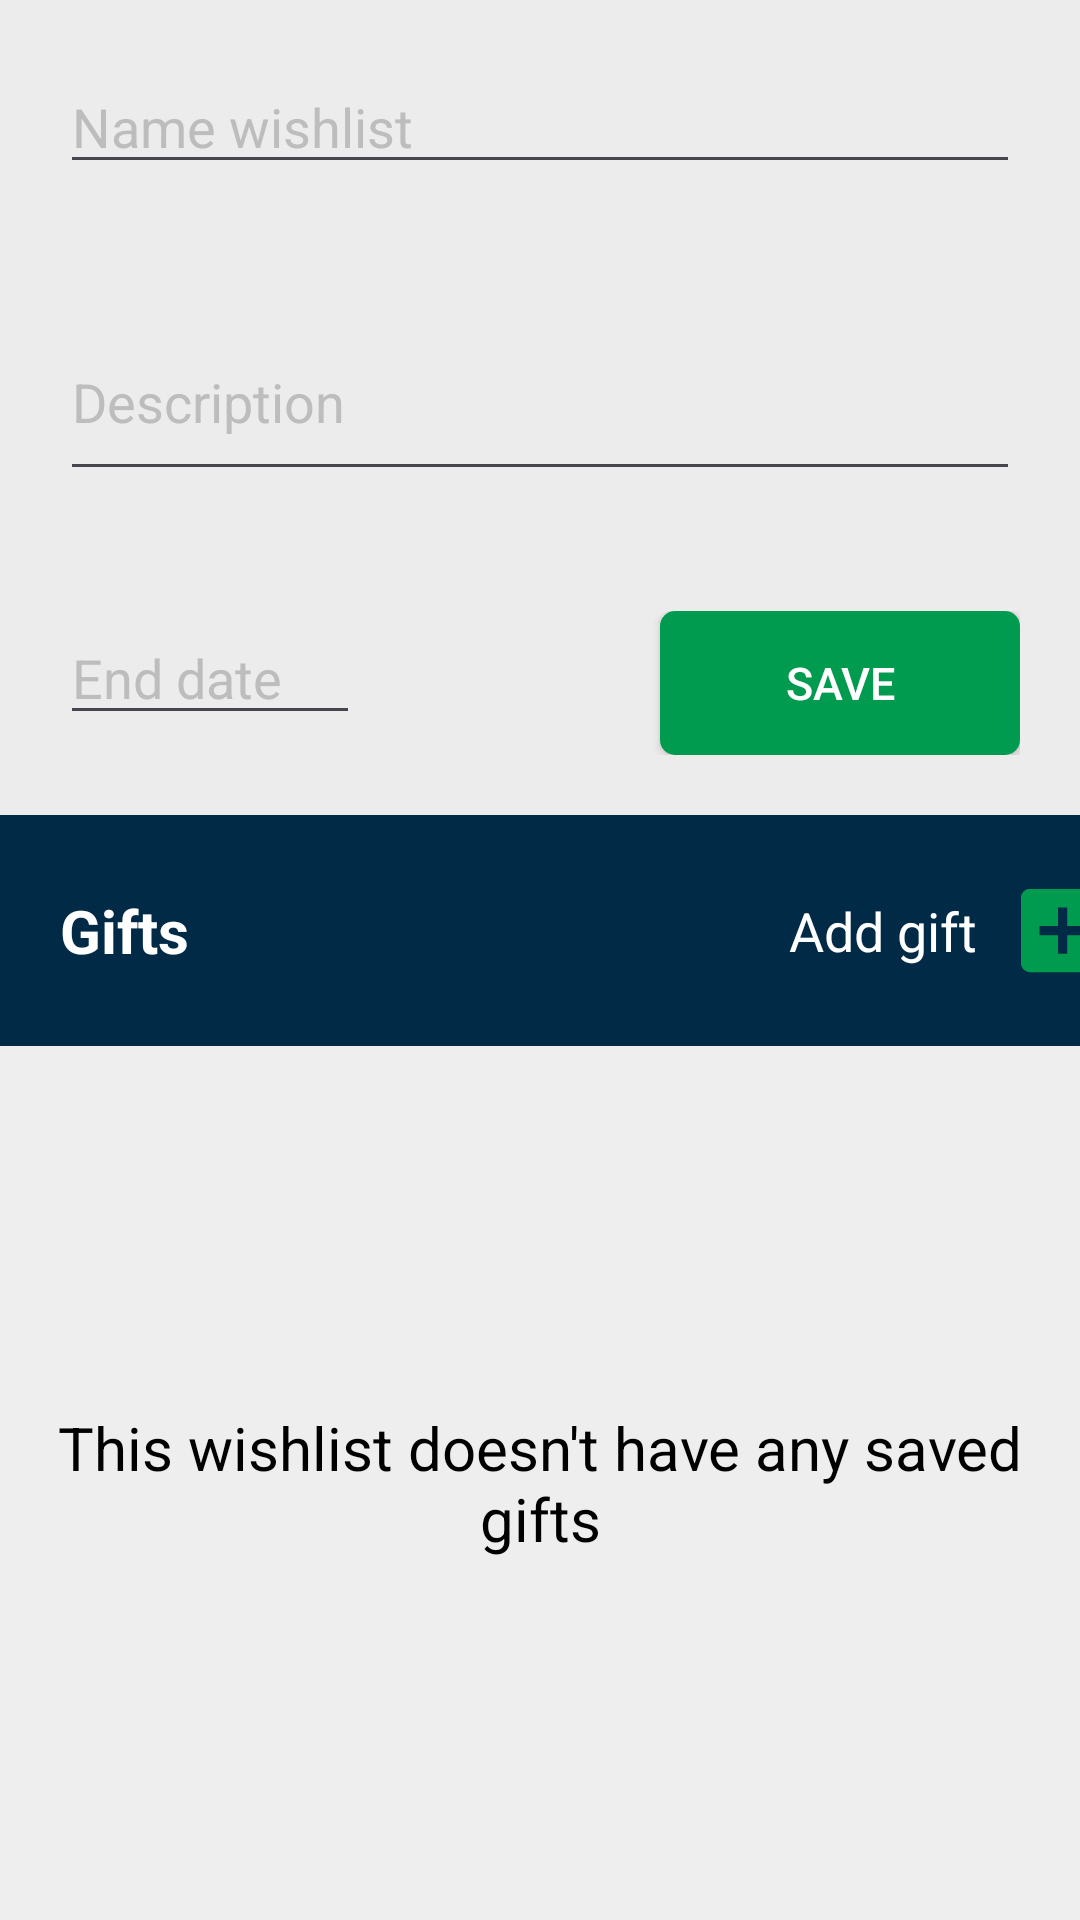

Android layout source for this screen:
<!-- AndroidManifest.xml: application theme Theme.SocialGift -->
<!-- res/layout/fragment_add_list.xml -->
<?xml version="1.0" encoding="utf-8"?>
<LinearLayout xmlns:android="http://schemas.android.com/apk/res/android"
    xmlns:tools="http://schemas.android.com/tools"
    android:layout_width="match_parent"
    android:layout_height="match_parent"
    android:background="@color/background_activity"
    android:orientation="vertical"
    tools:context=".fragments.AddListFragment">

    <LinearLayout
        android:layout_width="match_parent"
        android:layout_height="wrap_content"
        android:layout_gravity="center_horizontal"
        android:background="@color/background_fragment"
        android:gravity="center_horizontal"
        android:orientation="vertical">

        <EditText
            android:id="@+id/edtNameList"
            android:layout_width="match_parent"
            android:layout_height="wrap_content"
            android:layout_marginStart="20dp"
            android:layout_marginTop="20dp"
            android:layout_marginEnd="20dp"
            android:layout_marginBottom="20dp"
            android:maxLength="20"
            android:hint="@string/name_list"
            android:textColor="@color/black"
            android:textColorHint="@color/grey" />

        <EditText
            android:id="@+id/edtDescription"
            android:layout_width="match_parent"
            android:layout_height="wrap_content"
            android:layout_marginStart="20dp"
            android:layout_marginTop="20dp"
            android:layout_marginEnd="20dp"
            android:layout_marginBottom="20dp"
            android:maxLength="50"
            android:lines="2"
            android:hint="@string/description"
            android:textColor="@color/black"
            android:textColorHint="@color/grey" />

        <LinearLayout
            android:layout_width="match_parent"
            android:layout_height="wrap_content"
            android:layout_marginStart="20dp"
            android:layout_marginTop="20dp"
            android:layout_marginEnd="20dp"
            android:layout_marginBottom="20dp"
            android:orientation="horizontal">

            <EditText
                android:id="@+id/edtEndDate"
                android:layout_width="0dp"
                android:layout_height="wrap_content"
                android:layout_gravity="start"
                android:layout_marginEnd="100dp"
                android:layout_weight="1"
                android:hint="@string/end_date"
                android:textColor="@color/black"
                android:textColorHint="@color/grey" />

            <androidx.appcompat.widget.AppCompatButton
                android:id="@+id/btnSaveList"
                android:layout_width="120dp"
                android:layout_height="wrap_content"
                android:layout_marginStart="0dp"
                android:background="@drawable/btn_background_save"
                android:paddingStart="20dp"
                android:paddingEnd="20dp"
                android:text="@string/save"
                android:textColor="@color/white"
                android:textSize="15sp" />

        </LinearLayout>

    </LinearLayout>

    <LinearLayout
        android:layout_width="match_parent"
        android:layout_height="wrap_content"
        android:background="@color/blue_add_gift"
        android:orientation="horizontal">

        <TextView
            android:layout_width="wrap_content"
            android:layout_height="wrap_content"
            android:layout_gravity="center_vertical"
            android:layout_marginStart="20dp"
            android:layout_marginTop="20dp"
            android:layout_marginEnd="180dp"
            android:layout_marginBottom="20dp"
            android:text="@string/gifts"
            android:textColor="@color/white"
            android:textSize="20sp"
            android:textStyle="bold" />

        <TextView
            android:id="@+id/txtAddGift"
            android:layout_width="wrap_content"
            android:layout_height="wrap_content"
            android:layout_gravity="center_vertical"
            android:layout_marginStart="20dp"
            android:layout_marginTop="20dp"
            android:layout_marginBottom="20dp"

            android:text="@string/add_gift"
            android:textColor="@color/white"
            android:textSize="18sp" />

        <ImageButton
            android:id="@+id/btnAddGift"
            android:layout_width="37dp"
            android:layout_height="37dp"
            android:layout_gravity="center_vertical"
            android:layout_marginStart="10dp"
            android:layout_marginTop="20dp"
            android:layout_marginBottom="20dp"
            android:background="?attr/selectableItemBackgroundBorderless"
            android:contentDescription="@string/add_gift"
            android:scaleType="fitCenter"
            android:src="@drawable/ic_add_green_24" />

    </LinearLayout>

    <LinearLayout
        android:layout_width="match_parent"
        android:layout_height="match_parent"
        android:orientation="vertical">

        <TextView
            android:id="@+id/txtListNoGifts"
            android:layout_width="match_parent"
            android:layout_height="match_parent"
            android:layout_gravity="center"
            android:gravity="center"
            android:textSize="20sp"
            android:textColor="@color/black"
            android:text="@string/list_not_saved_gifts" />

        <androidx.recyclerview.widget.RecyclerView
            android:id="@+id/recyclerViewGiftsWishList"
            android:layout_width="match_parent"
            android:layout_height="match_parent" />
    </LinearLayout>


</LinearLayout>
<!-- resources referenced by this layout -->
<resources>
  <color name="background_activity">#EEEEEE</color>
  <color name="background_fragment">#ECECEC</color>
  <color name="black">#FF000000</color>
  <color name="blue_add_gift">#002A45</color>
  <color name="grey">#BDBDBD</color>
  <color name="white">#FFFFFFFF</color>
  <!-- drawable btn_background_save (drawable) -->
  <?xml version="1.0" encoding="utf-8"?>
  <shape xmlns:android="http://schemas.android.com/apk/res/android"
      android:shape="rectangle">
      <corners android:radius="5dp" />
      <solid android:color="@color/green_button_user" />
      <stroke
          android:color="@color/green_button_user" />
  </shape>
  <!-- drawable ic_add_green_24 (drawable) -->
  <vector android:height="24dp" android:tint="#009B4F"
      android:viewportHeight="24" android:viewportWidth="24"
      android:width="24dp" xmlns:android="http://schemas.android.com/apk/res/android">
      <path android:fillColor="@android:color/white" android:pathData="M19,3L5,3c-1.11,0 -2,0.9 -2,2v14c0,1.1 0.89,2 2,2h14c1.1,0 2,-0.9 2,-2L21,5c0,-1.1 -0.9,-2 -2,-2zM17,13h-4v4h-2v-4L7,13v-2h4L11,7h2v4h4v2z"/>
  </vector>
  <string name="add_gift">Add gift</string>
  <string name="description">Description</string>
  <string name="end_date">End date</string>
  <string name="gifts">Gifts</string>
  <string name="list_not_saved_gifts">This wishlist doesn\'t have any saved gifts</string>
  <string name="name_list">Name wishlist</string>
  <string name="save">Save</string>
  <style name="Theme.SocialGift" parent="Base.Theme.SocialGift" />
  <color name="green_button_user">#009B4F</color>
  <style name="Base.Theme.SocialGift" parent="Theme.Material3.DayNight.NoActionBar">
          
          
      </style>
</resources>
